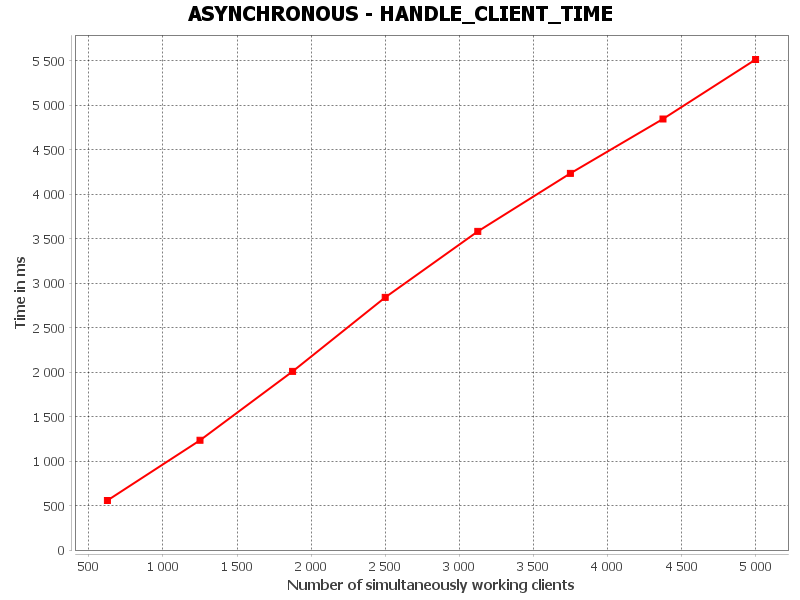

The data file committed next to this chart (first rows):
HANDLE_CLIENT_TIME, Number of simultaneously working clients, Time in ms
0, 625.0, 556.9
1, 1250, 1233
2, 1875, 2007
3, 2500, 2839
4, 3125, 3580
5, 3750, 4233
6, 4375, 4844
7, 5000, 5512
